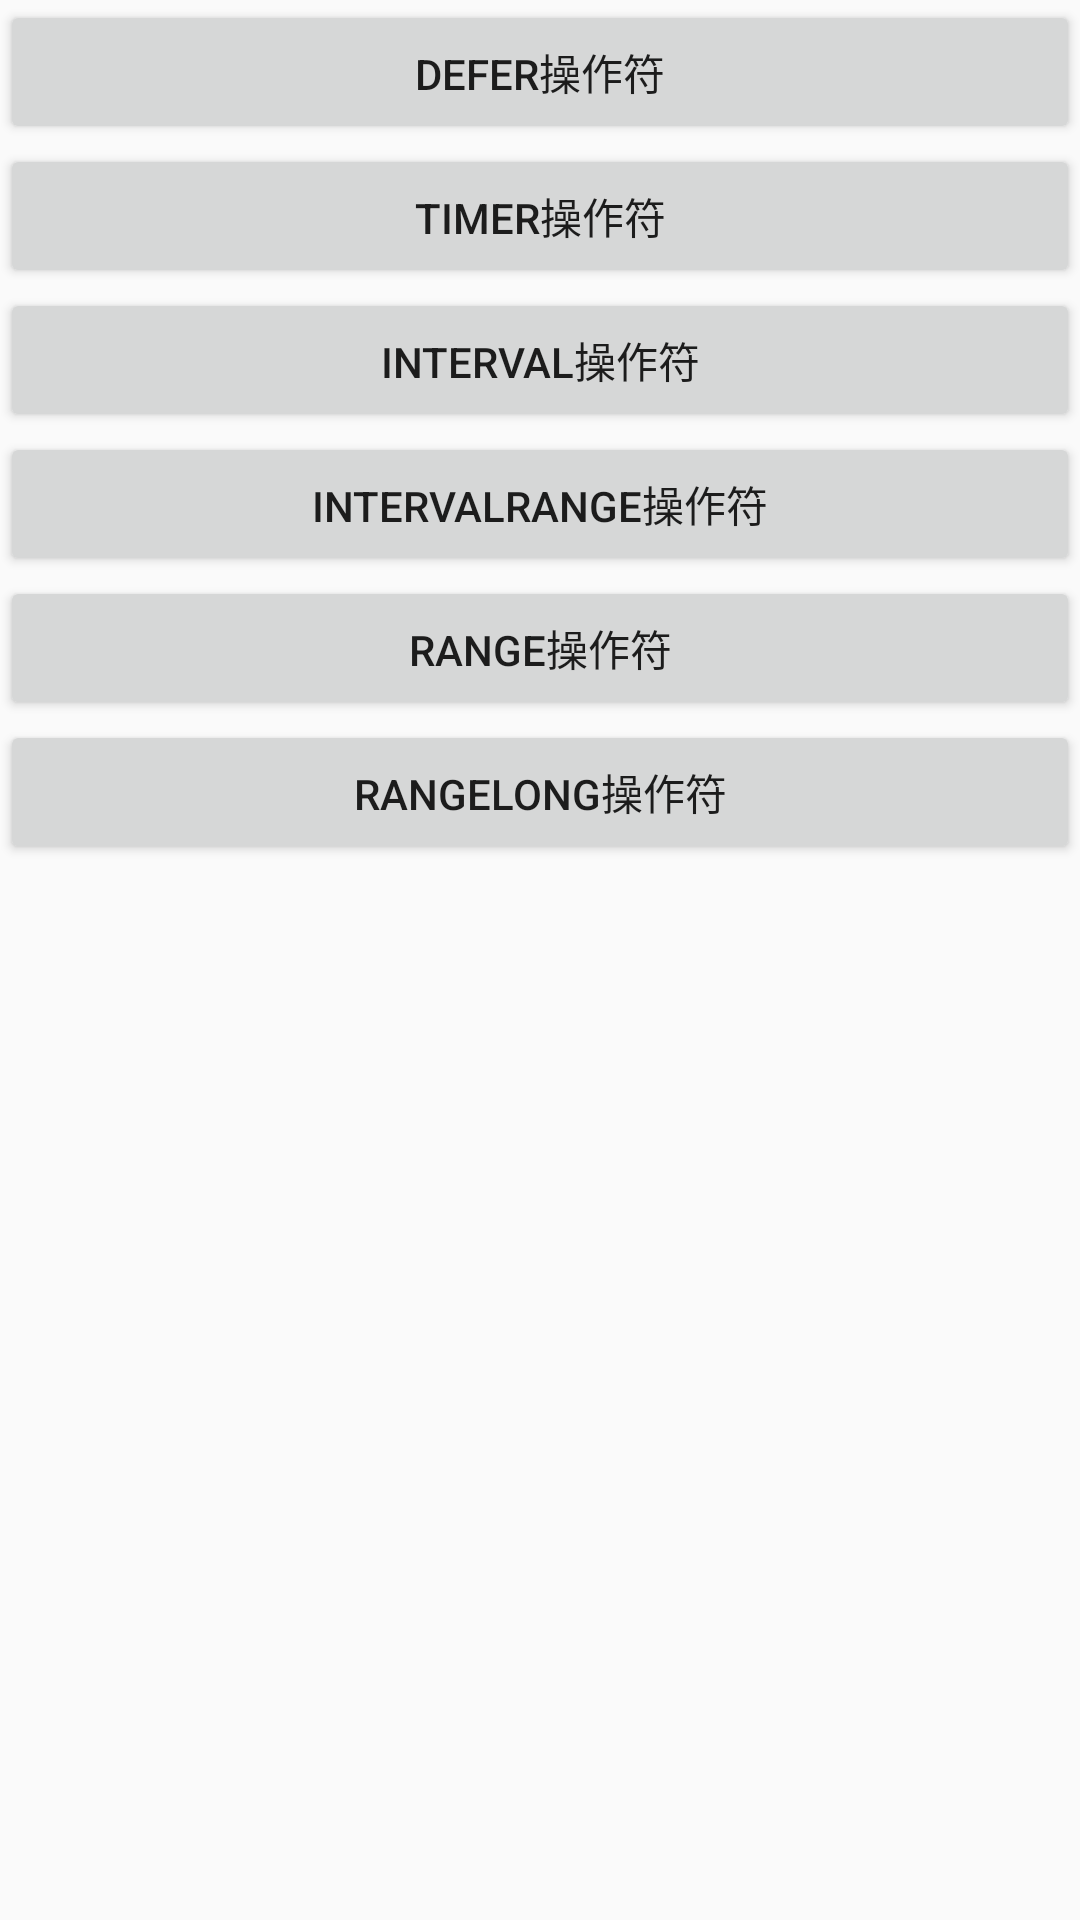

Reconstruct the res/layout file that produces this screen, plus the resources it refers to.
<!-- AndroidManifest.xml: application theme AppTheme -->
<!-- res/layout/activity_delay.xml -->
<?xml version="1.0" encoding="utf-8"?>
<LinearLayout xmlns:android="http://schemas.android.com/apk/res/android"
    xmlns:app="http://schemas.android.com/apk/res-auto"
    xmlns:tools="http://schemas.android.com/tools"
    android:layout_width="match_parent"
    android:layout_height="match_parent"
    android:orientation="vertical"
    tools:context="com.lxy.androidstudy.rxjava.DelayActivity">


    <Button
        android:id="@+id/defer"
        android:text="defer操作符"
        android:layout_width="match_parent"
        android:layout_height="wrap_content" />

    <Button
        android:id="@+id/timer"
        android:text="timer操作符"
        android:layout_width="match_parent"
        android:layout_height="wrap_content" />

    <Button
        android:id="@+id/interval"
        android:text="interval操作符"
        android:layout_width="match_parent"
        android:layout_height="wrap_content" />

    <Button
        android:id="@+id/intervalRange"
        android:text="intervalRange操作符"
        android:layout_width="match_parent"
        android:layout_height="wrap_content" />

    <Button
        android:id="@+id/range"
        android:text="range操作符"
        android:layout_width="match_parent"
        android:layout_height="wrap_content" />

    <Button
        android:id="@+id/rangeLong"
        android:text="rangeLong操作符"
        android:layout_width="match_parent"
        android:layout_height="wrap_content" />


</LinearLayout>
<!-- resources referenced by this layout -->
<resources>
  <style name="AppTheme" parent="Theme.AppCompat.Light.DarkActionBar">
          
          <item name="colorPrimary">@color/colorPrimary</item>
          <item name="colorPrimaryDark">@color/colorPrimaryDark</item>
          <item name="colorAccent">@color/colorAccent</item>
      </style>
  <color name="colorPrimary">#3F51B5</color>
  <color name="colorPrimaryDark">#303F9F</color>
  <color name="colorAccent">#FF4081</color>
</resources>
